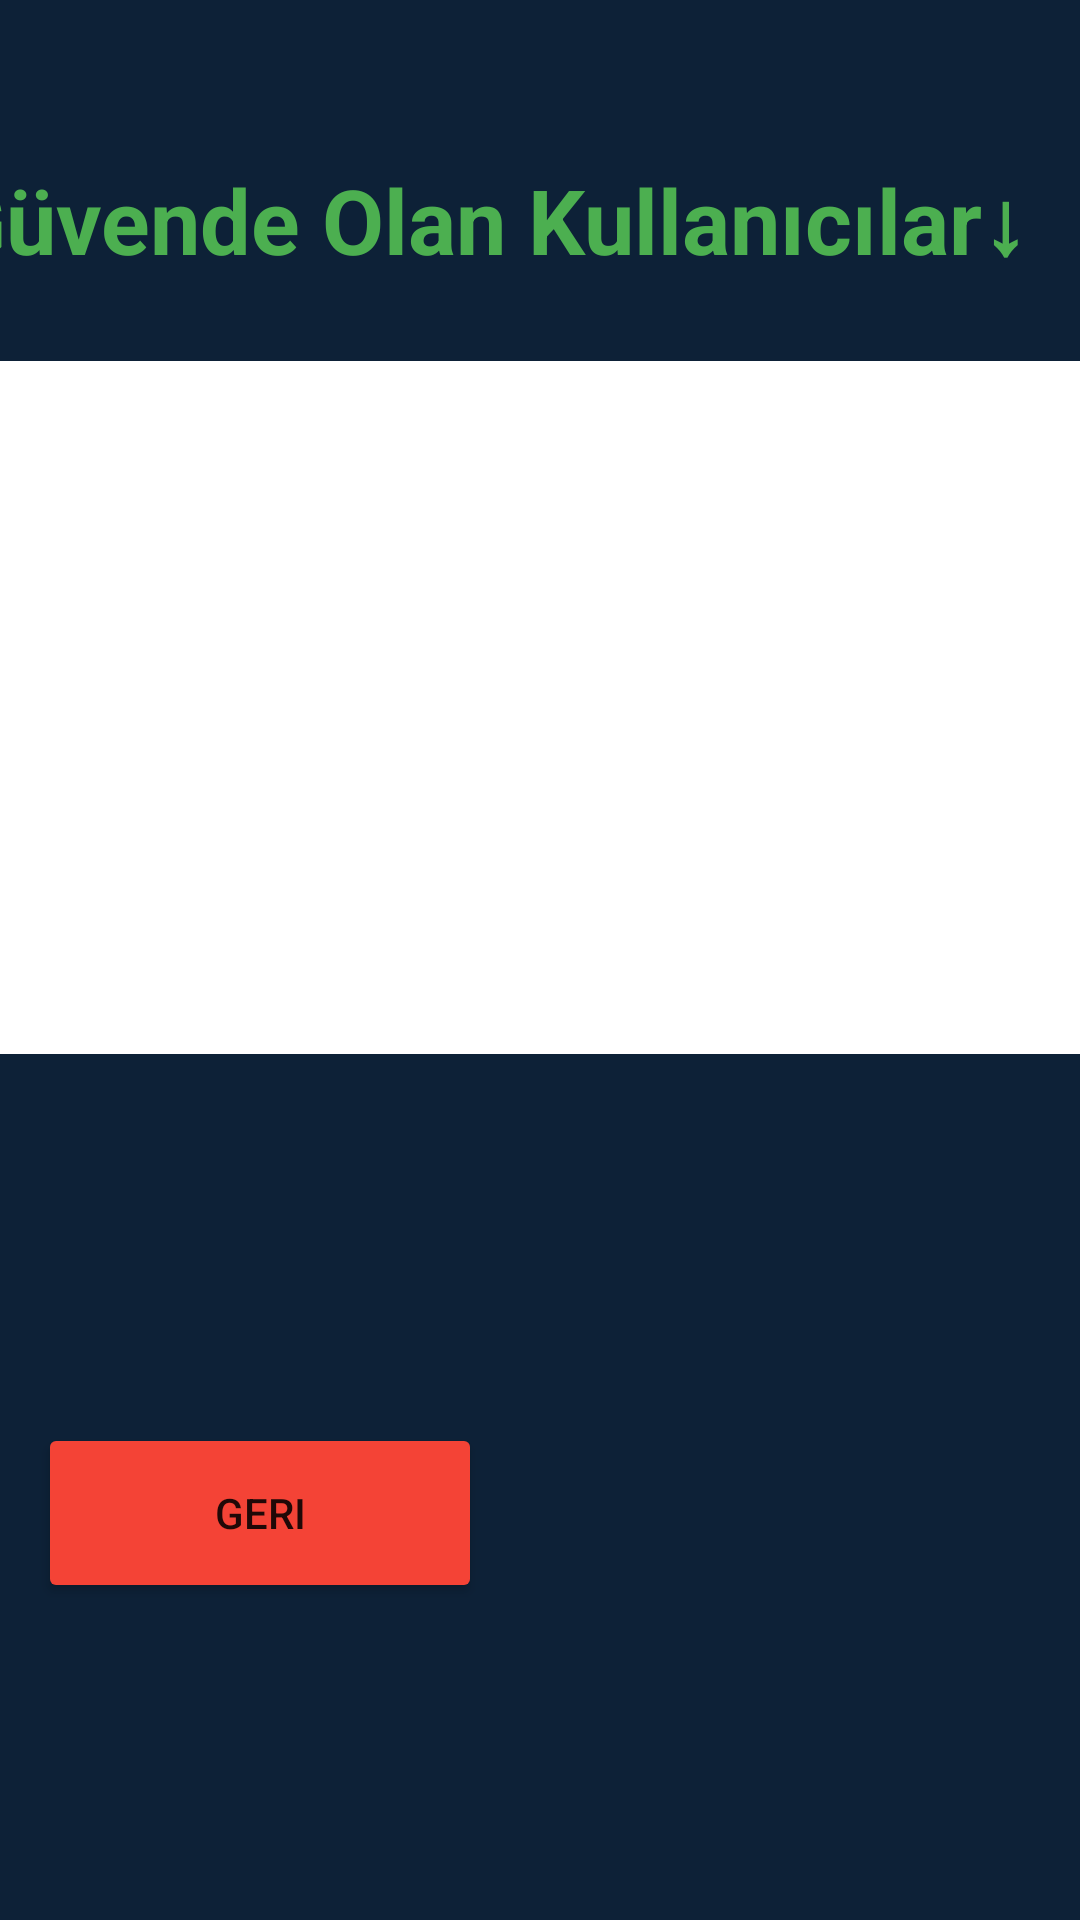

The Android layout XML behind this screen, and the referenced resources:
<!-- AndroidManifest.xml: application theme Theme.GD_1 -->
<!-- res/layout/activity_yonetici_ekran_guvende_olanlar.xml -->
<?xml version="1.0" encoding="utf-8"?>
<androidx.constraintlayout.widget.ConstraintLayout xmlns:android="http://schemas.android.com/apk/res/android"
    xmlns:app="http://schemas.android.com/apk/res-auto"
    xmlns:tools="http://schemas.android.com/tools"
    android:layout_width="match_parent"
    android:layout_height="match_parent"
    android:background="#0D2137">

    <androidx.recyclerview.widget.RecyclerView
        android:id="@+id/recyclerView2"
        android:layout_width="403dp"
        android:layout_height="231dp"
        android:background="#FFFFFF"
        app:layout_constraintBottom_toBottomOf="parent"
        app:layout_constraintEnd_toEndOf="parent"
        app:layout_constraintStart_toStartOf="parent"
        app:layout_constraintTop_toTopOf="parent"
        app:layout_constraintVertical_bias="0.294" />

    <Button
        android:id="@+id/button19"
        android:layout_width="148dp"
        android:layout_height="60dp"
        android:backgroundTint="#F44336"
        android:text="Geri"

        app:layout_constraintBottom_toBottomOf="parent"

        app:layout_constraintEnd_toEndOf="parent"
        app:layout_constraintHorizontal_bias="0.06"
        app:layout_constraintStart_toStartOf="parent"
        app:layout_constraintTop_toTopOf="parent"
        app:layout_constraintVertical_bias="0.818" />

    <TextView
        android:id="@+id/textView28"
        android:layout_width="412dp"
        android:layout_height="78dp"
        android:text="↓Güvende Olan Kullanıcılar↓"
        android:textAlignment="center"
        android:textColor="#4CAF50"
        android:textSize="30sp"
        android:textStyle="bold"
        app:layout_constraintBottom_toBottomOf="parent"
        app:layout_constraintEnd_toEndOf="parent"
        app:layout_constraintHorizontal_bias="1.0"
        app:layout_constraintStart_toStartOf="parent"
        app:layout_constraintTop_toTopOf="parent"
        app:layout_constraintVertical_bias="0.094" />


</androidx.constraintlayout.widget.ConstraintLayout>
<!-- resources referenced by this layout -->
<resources>
  <style name="Theme.GD_1" parent="Theme.MaterialComponents.DayNight.NoActionBar">
          
          <item name="colorPrimary">@color/purple_500</item>
          <item name="colorPrimaryVariant">@color/purple_700</item>
          <item name="colorOnPrimary">@color/white</item>
          
          <item name="colorSecondary">@color/teal_200</item>
          <item name="colorSecondaryVariant">@color/teal_700</item>
          <item name="colorOnSecondary">@color/black</item>
          
          <item name="android:statusBarColor">?attr/colorPrimaryVariant</item>
          
      </style>
  <!-- not gathered from this repository: default colours our renderer supplied (Android Studio template values) -->
  <color name="purple_500">#FF6200EE</color>
  <color name="purple_700">#FF3700B3</color>
  <color name="teal_200">#FF03DAC5</color>
  <color name="teal_700">#FF018786</color>
  <color name="black">#FF000000</color>
  <color name="white">#FFFFFFFF</color>
</resources>
